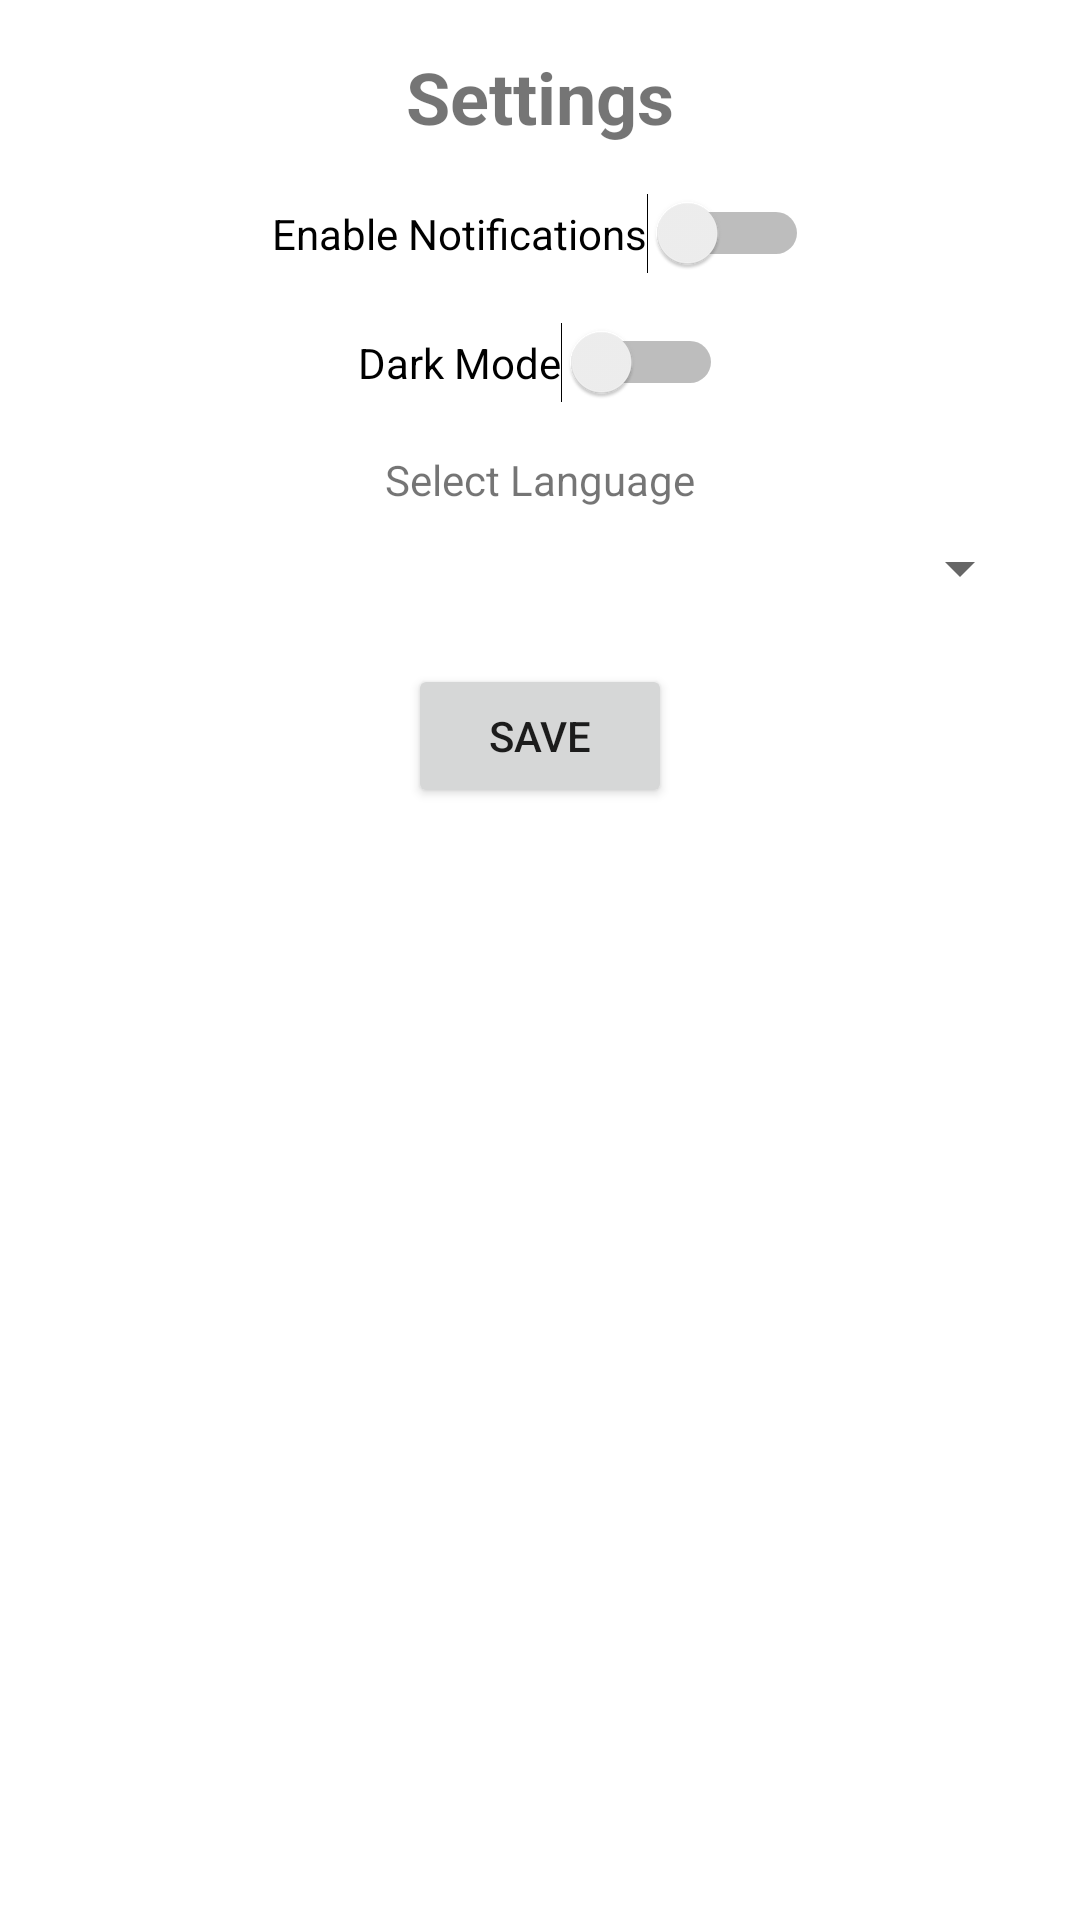

Reconstruct the res/layout file that produces this screen, plus the resources it refers to.
<!-- AndroidManifest.xml: application theme Theme.CollabrativeNotes -->
<!-- res/layout/activity_setting.xml -->
<?xml version="1.0" encoding="utf-8"?>
<androidx.constraintlayout.widget.ConstraintLayout
    xmlns:android="http://schemas.android.com/apk/res/android"
    xmlns:app="http://schemas.android.com/apk/res-auto"
    xmlns:tools="http://schemas.android.com/tools"
    android:id="@+id/main"
    android:layout_width="match_parent"
    android:layout_height="match_parent"
    tools:context=".setting">

    
    <TextView
        android:id="@+id/text_title"
        android:layout_width="wrap_content"
        android:layout_height="wrap_content"
        android:text="Settings"
        android:textSize="24sp"
        android:textStyle="bold"
        app:layout_constraintTop_toTopOf="parent"
        app:layout_constraintStart_toStartOf="parent"
        app:layout_constraintEnd_toEndOf="parent"
        android:layout_marginTop="16dp"
        android:layout_marginStart="16dp"
        android:layout_marginEnd="16dp"/>

    
    <Switch
        android:id="@+id/switch_notification"
        android:layout_width="wrap_content"
        android:layout_height="wrap_content"
        android:text="Enable Notifications"
        app:layout_constraintTop_toBottomOf="@id/text_title"
        app:layout_constraintStart_toStartOf="parent"
        app:layout_constraintEnd_toEndOf="parent"
        android:layout_marginTop="16dp"
        android:layout_marginStart="16dp"
        android:layout_marginEnd="16dp"/>

    
    <Switch
        android:id="@+id/switch_dark_mode"
        android:layout_width="wrap_content"
        android:layout_height="wrap_content"
        android:text="Dark Mode"
        app:layout_constraintTop_toBottomOf="@id/switch_notification"
        app:layout_constraintStart_toStartOf="parent"
        app:layout_constraintEnd_toEndOf="parent"
        android:layout_marginTop="16dp"
        android:layout_marginStart="16dp"
        android:layout_marginEnd="16dp"/>

    
    <TextView
        android:id="@+id/text_language"
        android:layout_width="wrap_content"
        android:layout_height="wrap_content"
        android:text="Select Language"
        app:layout_constraintTop_toBottomOf="@id/switch_dark_mode"
        app:layout_constraintStart_toStartOf="parent"
        app:layout_constraintEnd_toEndOf="parent"
        android:layout_marginTop="16dp"
        android:layout_marginStart="16dp"
        android:layout_marginEnd="16dp"/>

    
    <Spinner
        android:id="@+id/spinner_language"
        android:layout_width="0dp"
        android:layout_height="wrap_content"
        app:layout_constraintTop_toBottomOf="@id/text_language"
        app:layout_constraintStart_toStartOf="parent"
        app:layout_constraintEnd_toEndOf="parent"
        android:layout_marginTop="8dp"
        android:layout_marginStart="16dp"
        android:layout_marginEnd="16dp"/>

    
    <Button
        android:id="@+id/button_save"
        android:layout_width="wrap_content"
        android:layout_height="wrap_content"
        android:layout_marginTop="20dp"
        android:text="Save"
        app:layout_constraintEnd_toEndOf="parent"
        app:layout_constraintStart_toStartOf="parent"
        app:layout_constraintTop_toBottomOf="@id/spinner_language" />

</androidx.constraintlayout.widget.ConstraintLayout>
<!-- resources referenced by this layout -->
<resources>
  <style name="Theme.CollabrativeNotes" parent="Base.Theme.CollabrativeNotes" />
  <style name="Base.Theme.CollabrativeNotes" parent="Theme.MaterialComponents.DayNight.NoActionBar">
          
          
          <item name="android:statusBarColor">@android:color/transparent</item>
          <item name="colorPrimary">@color/lavender</item>
          <item name="colorPrimaryVariant">@color/lavender</item>
      </style>
  <color name="lavender">#8692f7</color>
</resources>
